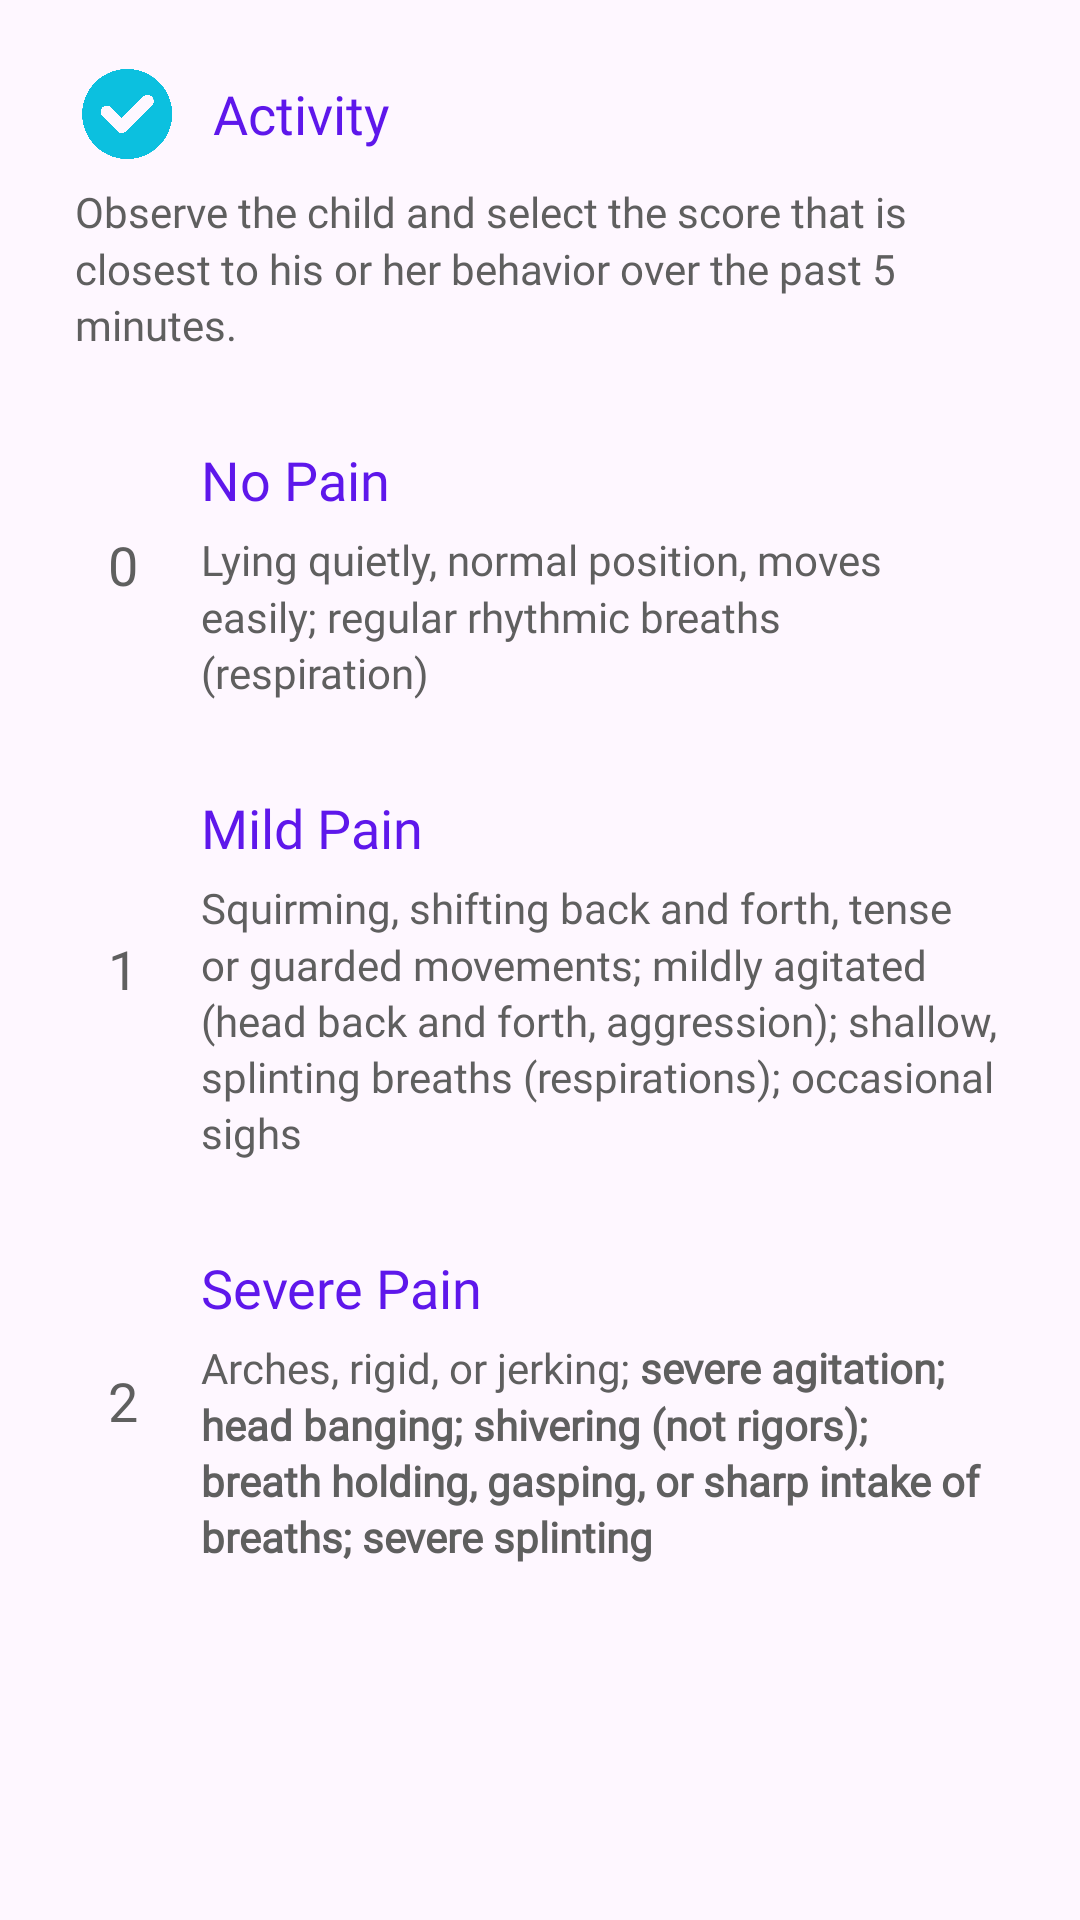

Produce the Android XML layout that renders to this screen, including the resource entries it uses.
<!-- AndroidManifest.xml: application theme Theme.TahanApp -->
<!-- res/layout/fragment_r_flacc_activity.xml -->
<?xml version="1.0" encoding="utf-8"?>
<LinearLayout xmlns:android="http://schemas.android.com/apk/res/android"
    xmlns:app="http://schemas.android.com/apk/res-auto"
    xmlns:tools="http://schemas.android.com/tools"
    android:layout_width="match_parent"
    android:layout_height="match_parent"
    android:orientation="vertical"
    android:padding="10dp"
    tools:context=".fragment.RFlaccActivityFragment">

    <LinearLayout
        android:layout_width="match_parent"
        android:layout_height="wrap_content"
        android:layout_marginBottom="10dp"
        android:background="@drawable/layout_bg"
        android:orientation="vertical"
        android:paddingHorizontal="15dp"
        android:paddingVertical="10dp">

        <TextView
            android:layout_width="wrap_content"
            android:layout_height="wrap_content"
            android:layout_marginBottom="5sp"
            android:fontFamily="@font/frutiger_bold"
            android:text="@string/rflacc_activity"
            android:textColor="@color/element_font"
            android:textSize="18sp"
            android:gravity="center_vertical"
            app:drawableStartCompat="@drawable/check_icon_24dp"
            android:drawablePadding="10dp"/>

        <TextView
            android:layout_width="wrap_content"
            android:layout_height="wrap_content"
            android:fontFamily="@font/frutiger"
            android:text="@string/rflacc_head_desc"
            android:textColor="@color/darkgray" />
    </LinearLayout>

    <LinearLayout
        android:id="@+id/select_score_0"
        android:layout_width="match_parent"
        android:layout_height="wrap_content"
        android:layout_marginBottom="10dp"
        android:background="@drawable/layout_bg"
        android:baselineAligned="false"
        android:gravity="center_vertical"
        android:orientation="horizontal"
        android:paddingHorizontal="15dp"
        android:paddingVertical="10dp"
        android:backgroundTintMode="multiply"
        tools:background="@drawable/layout_bg_selected"
        tools:backgroundTint="@color/lightinformatic_tint">
        <LinearLayout
            android:layout_width="32dp"
            android:layout_height="32dp"
            android:orientation="vertical"
            android:layout_marginEnd="10dp"
            android:gravity="center"
            android:background="@drawable/layout_bg"
            android:backgroundTint="@color/gray">
            <TextView
                android:layout_width="wrap_content"
                android:layout_height="wrap_content"
                android:layout_marginBottom="5sp"
                android:fontFamily="@font/frutiger_bold"
                android:text="@string/_0"
                android:textColor="@color/darkgray"
                android:textSize="18sp"/>
        </LinearLayout>
        <LinearLayout
            android:layout_width="0dp"
            android:layout_height="wrap_content"
            android:layout_weight="1"
            android:orientation="vertical">
            <TextView
                android:layout_width="wrap_content"
                android:layout_height="wrap_content"
                android:layout_marginBottom="5sp"
                android:fontFamily="@font/frutiger_bold"
                android:text="@string/rflacc_score_0"
                android:textColor="@color/element_font"
                android:textSize="18sp"/>
            <TextView
                android:layout_width="wrap_content"
                android:layout_height="wrap_content"
                android:fontFamily="@font/frutiger"
                android:text="@string/rflacc_score_0_activity"
                android:textColor="@color/darkgray" />
        </LinearLayout>
    </LinearLayout>

    <LinearLayout
        android:id="@+id/select_score_1"
        android:layout_width="match_parent"
        android:layout_height="wrap_content"
        android:layout_marginBottom="10dp"
        android:background="@drawable/layout_bg"
        android:baselineAligned="false"
        android:gravity="center_vertical"
        android:orientation="horizontal"
        android:paddingHorizontal="15dp"
        android:paddingVertical="10dp"
        android:backgroundTintMode="multiply">
        <LinearLayout
            android:layout_width="32dp"
            android:layout_height="32dp"
            android:orientation="vertical"
            android:layout_marginEnd="10dp"
            android:gravity="center"
            android:background="@drawable/layout_bg"
            android:backgroundTint="@color/gray">
            <TextView
                android:layout_width="wrap_content"
                android:layout_height="wrap_content"
                android:layout_marginBottom="5sp"
                android:fontFamily="@font/frutiger_bold"
                android:text="@string/_1"
                android:textColor="@color/darkgray"
                android:textSize="18sp"/>
        </LinearLayout>
        <LinearLayout
            android:layout_width="0dp"
            android:layout_height="wrap_content"
            android:layout_weight="1"
            android:orientation="vertical">
            <TextView
                android:layout_width="wrap_content"
                android:layout_height="wrap_content"
                android:layout_marginBottom="5sp"
                android:fontFamily="@font/frutiger_bold"
                android:text="@string/rflacc_score_1"
                android:textColor="@color/element_font"
                android:textSize="18sp"/>
            <TextView
                android:layout_width="wrap_content"
                android:layout_height="wrap_content"
                android:fontFamily="@font/frutiger"
                android:text="@string/rflacc_score_1_activity"
                android:textColor="@color/darkgray" />
        </LinearLayout>
    </LinearLayout>

    <LinearLayout
        android:id="@+id/select_score_2"
        android:layout_width="match_parent"
        android:layout_height="wrap_content"
        android:layout_marginBottom="10dp"
        android:background="@drawable/layout_bg"
        android:baselineAligned="false"
        android:gravity="center_vertical"
        android:orientation="horizontal"
        android:paddingHorizontal="15dp"
        android:paddingVertical="10dp"
        android:backgroundTintMode="multiply">
        <LinearLayout
            android:layout_width="32dp"
            android:layout_height="32dp"
            android:orientation="vertical"
            android:layout_marginEnd="10dp"
            android:gravity="center"
            android:background="@drawable/layout_bg"
            android:backgroundTint="@color/gray">
            <TextView
                android:layout_width="wrap_content"
                android:layout_height="wrap_content"
                android:layout_marginBottom="5sp"
                android:fontFamily="@font/frutiger_bold"
                android:text="@string/_2"
                android:textColor="@color/darkgray"
                android:textSize="18sp"/>
        </LinearLayout>
        <LinearLayout
            android:layout_width="0dp"
            android:layout_height="wrap_content"
            android:layout_weight="1"
            android:orientation="vertical">
            <TextView
                android:layout_width="wrap_content"
                android:layout_height="wrap_content"
                android:layout_marginBottom="5sp"
                android:fontFamily="@font/frutiger_bold"
                android:text="@string/rflacc_score_2"
                android:textColor="@color/element_font"
                android:textSize="18sp"/>
            <TextView
                android:layout_width="wrap_content"
                android:layout_height="wrap_content"
                android:fontFamily="@font/frutiger"
                android:text="@string/rflacc_score_2_activity"
                android:textColor="@color/darkgray" />
        </LinearLayout>
    </LinearLayout>
</LinearLayout>
<!-- resources referenced by this layout -->
<resources>
  <color name="darkgray">#FF5F5F5F</color>
  <color name="element_font">#FF5E17EB</color>
  <color name="gray">#FFC9C9C9</color>
  <color name="lightinformatic_tint">#FFB6E8FF</color>
  <!-- drawable check_icon_24dp (drawable) -->
  <?xml version="1.0" encoding="utf-8"?>
  <layer-list xmlns:android="http://schemas.android.com/apk/res/android">
      <item
          android:drawable="@drawable/check_icon"
          android:width="36dp"
          android:height="36dp">
      </item>
  </layer-list>
  <!-- drawable layout_bg_selected (drawable-xxhdpi) -->
  <?xml version="1.0" encoding="UTF-8"?>
  <shape xmlns:android="http://schemas.android.com/apk/res/android">
      <solid android:color="#FFFFFF"/>
      <stroke android:color="#4444CC" android:width="1dp" />
      <corners android:radius="20dp"/>
      <padding android:left="0dp" android:top="0dp" android:right="0dp" android:bottom="0dp" />
  </shape>
  <string name="_0" translatable="false">0</string>
  <string name="_1" translatable="false">1</string>
  <string name="_2" translatable="false">2</string>
  <string name="rflacc_activity">Activity</string>
  <string name="rflacc_head_desc">Observe the child and select the score that is closest to his or her behavior over the past 5 minutes.</string>
  <string name="rflacc_score_0">No Pain</string>
  <string name="rflacc_score_0_activity">Lying quietly, normal position, moves easily; regular rhythmic breaths (respiration)</string>
  <string name="rflacc_score_1">Mild Pain</string>
  <string name="rflacc_score_1_activity">Squirming, shifting back and forth, tense or guarded movements; mildly agitated (head back and forth, aggression); shallow, splinting breaths (respirations); occasional sighs</string>
  <string name="rflacc_score_2">Severe Pain</string>
  <string name="rflacc_score_2_activity">Arches, rigid, or jerking; <b>severe agitation; head banging; shivering (not rigors); breath holding, gasping, or sharp intake of breaths; severe splinting</b></string>
  <style name="Theme.TahanApp" parent="Base.Theme.TahanApp" />
  <!-- drawable check_icon: png bitmap (drawable-xxhdpi, 74028 bytes) -->
  <style name="Base.Theme.TahanApp" parent="Theme.Material3.DayNight.NoActionBar">
          
          
          <item name="android:textViewStyle">@style/DefaultTextViewStyle</item>
      </style>
  <style name="DefaultTextViewStyle" parent="Widget.MaterialComponents.TextView">
          <item name="android:lineSpacingMultiplier">1.15</item>
      </style>
</resources>
